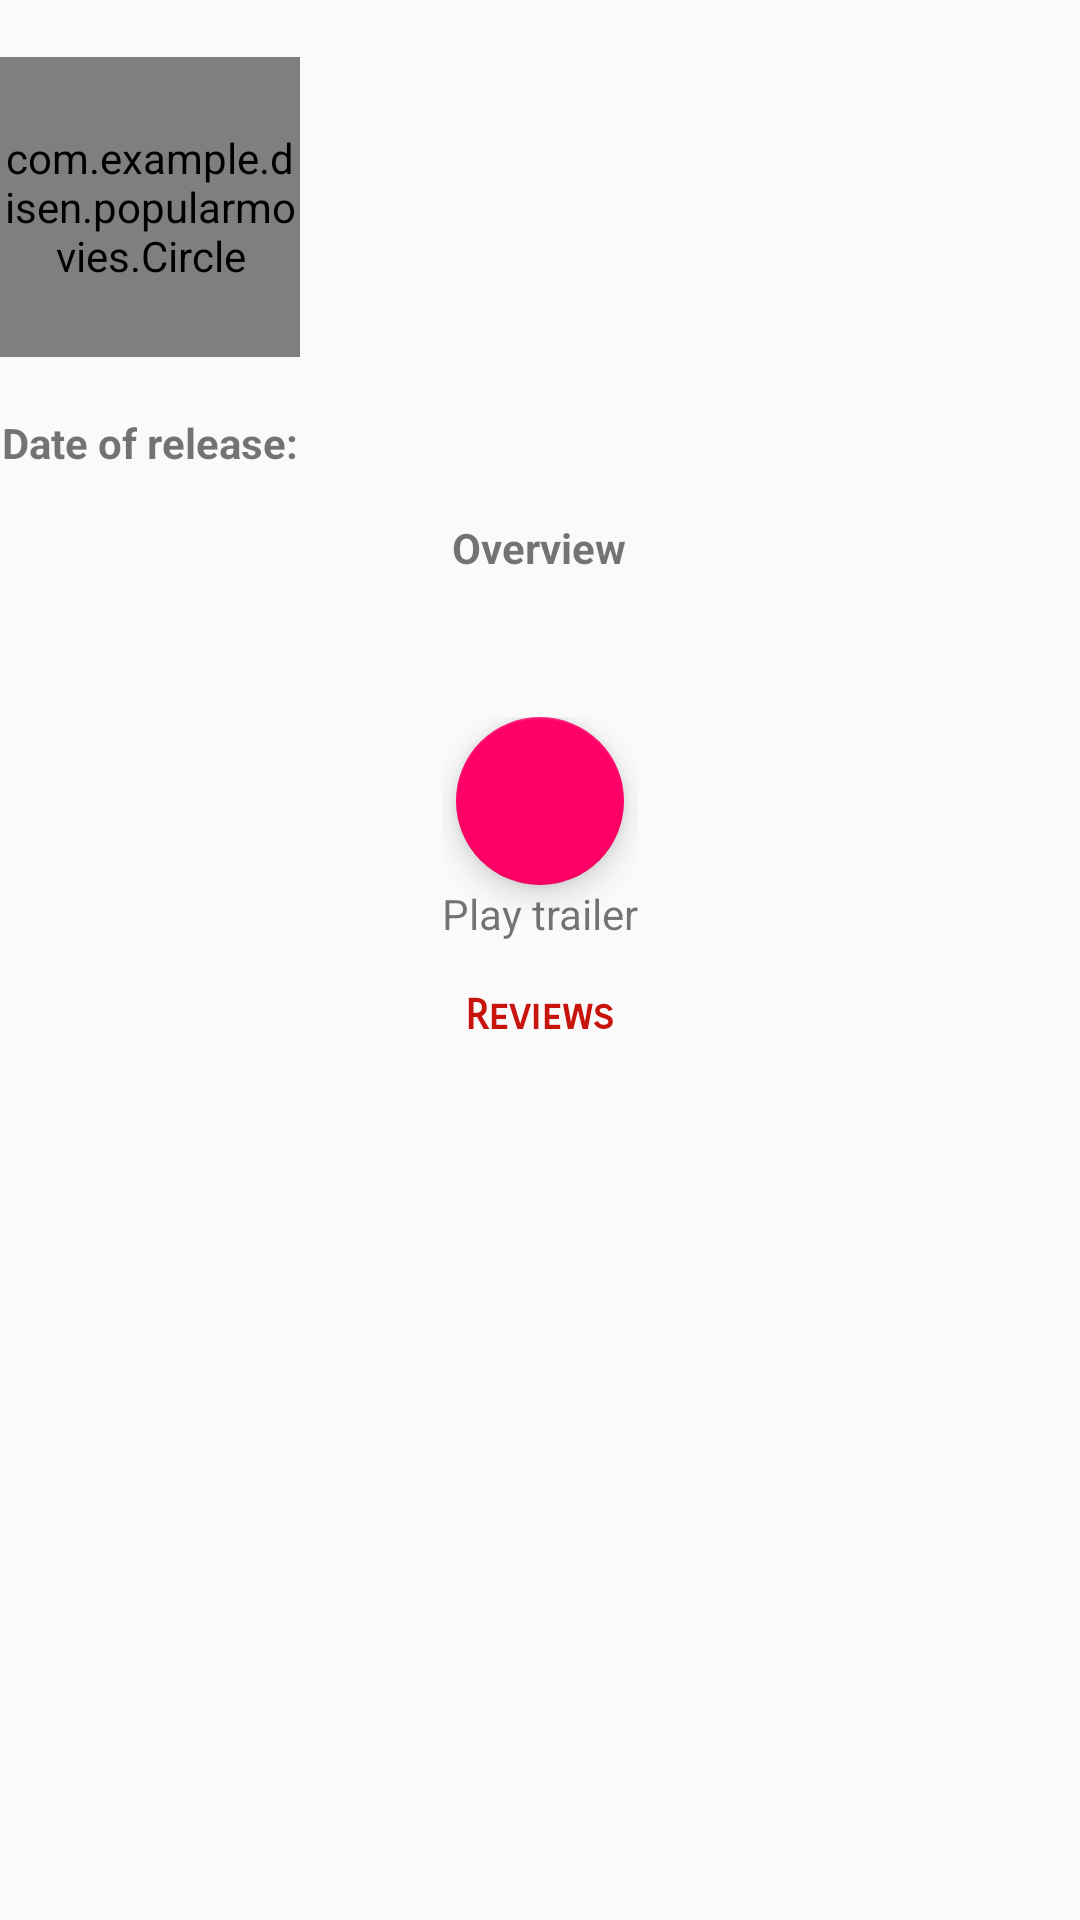

This screen was rendered from an Android layout file. Write that file and the resources it references.
<!-- AndroidManifest.xml: application theme AppTheme -->
<!-- res/layout/activity_movie_details.xml -->
<?xml version="1.0" encoding="utf-8"?>
<layout
    xmlns:android="http://schemas.android.com/apk/res/android"
    xmlns:tools="http://schemas.android.com/tools"
    tools:context="com.example.disen.popularmovies.MovieDetails">
    <ScrollView
        android:layout_width="match_parent"
        android:id="@+id/scroll"
        android:layout_height="match_parent">

        <LinearLayout
            android:layout_width="match_parent"
            android:orientation="vertical"
            android:layout_height="match_parent">

    <LinearLayout
        android:layout_width="wrap_content"
        android:orientation="horizontal"
        android:layout_height="wrap_content">

        <ImageView
            android:layout_width="wrap_content"
            android:id="@+id/cover"
            android:transitionName="movie"
            android:scaleType="centerCrop"
            android:layout_height="wrap_content" />
        <LinearLayout
            android:layout_width="wrap_content"
            android:layout_gravity="center_vertical"
            android:orientation="vertical"
            android:layout_height="wrap_content">

            <android.support.v7.widget.AppCompatTextView
                android:layout_width="wrap_content"
                android:layout_gravity="center"
                android:textStyle="italic"
                android:id="@+id/title"
                android:layout_height="wrap_content" />

            <com.example.disen.popularmovies.Circle
                android:id="@+id/circle"
                android:layout_gravity="center"
                android:layout_width="100dp"
                android:layout_height="100dp"
                />

            <TextView
                android:layout_width="wrap_content"
                android:textStyle="bold"
                android:layout_gravity="center"
                android:id="@+id/rate"
                android:layout_height="wrap_content" />

            <TextView
                android:layout_width="wrap_content"
                android:layout_gravity="center"
                android:textStyle="bold"
                android:text="@string/release"
                android:id="@+id/releaseDate"
                android:layout_height="wrap_content" />

        </LinearLayout>

    </LinearLayout>

    <TextView
        android:layout_width="wrap_content"
        android:text="@string/overview"
        android:layout_gravity="center"
        android:layout_marginTop="@dimen/activity_vertical_margin"
        android:textStyle="bold"
        android:layout_height="wrap_content" />
    <TextView
        android:layout_width="wrap_content"
        android:padding="10dp"
        android:layout_gravity="center"
        android:id="@+id/overview"
        android:textSize="20sp"
        android:layout_height="wrap_content" />

        <LinearLayout
            android:layout_width="wrap_content"
            android:layout_gravity="center_horizontal"
            android:gravity="center"
            android:orientation="vertical"
            android:layout_height="wrap_content">

            <android.support.design.widget.FloatingActionButton
                android:layout_gravity="center_horizontal"
                android:layout_width="wrap_content"
                android:id="@+id/trailer"
                android:src="@drawable/ic_play_circle_filled_black_24dp"
                android:layout_height="wrap_content" />

            <TextView
                android:layout_width="wrap_content"
                android:id="@+id/trailer_textview"
                android:text="Play trailer"
                android:layout_height="wrap_content" />

        </LinearLayout>

        <TextView
            android:layout_width="wrap_content"
            android:text="Reviews"
            android:id="@+id/reviews"
            android:textStyle="bold"
            android:gravity="center"
            android:textColor="@color/colorPrimaryDark"
            android:layout_gravity="center"
            android:layout_marginTop="@dimen/activity_vertical_margin"
            android:fontFamily="sans-serif-smallcaps"
            android:layout_marginBottom="@dimen/activity_vertical_margin"
            android:layout_height="wrap_content" />

        <LinearLayout
            android:layout_width="wrap_content"
            android:background="@color/extra"
            android:layout_height="wrap_content">

            <android.support.v7.widget.RecyclerView
                android:layout_width="wrap_content"
                android:id="@+id/review_recycl"
                android:layout_height="wrap_content"/>

        </LinearLayout>
</LinearLayout>
    </ScrollView>
</layout>
<!-- resources referenced by this layout -->
<resources>
  <color name="colorPrimaryDark">#c9140d</color>
  <color name="extra">#d7d3d2</color>
  <dimen name="activity_vertical_margin">16dp</dimen>
  <string name="overview">Overview</string>
  <string name="release">Date of release: </string>
  <style name="AppTheme" parent="Theme.AppCompat.Light.DarkActionBar">
          
          <item name="colorPrimary">@color/colorPrimary</item>
          <item name="android:windowExitTransition">@transition/grid_exit</item>
          <item name="android:windowContentTransitions">true</item>
          <item name="colorPrimaryDark">@color/colorPrimaryDark</item>
          <item name="colorAccent">@color/colorAccent</item>
      </style>
  <color name="colorPrimary">#ff733b</color>
  <color name="colorAccent">#ff0066</color>
</resources>
